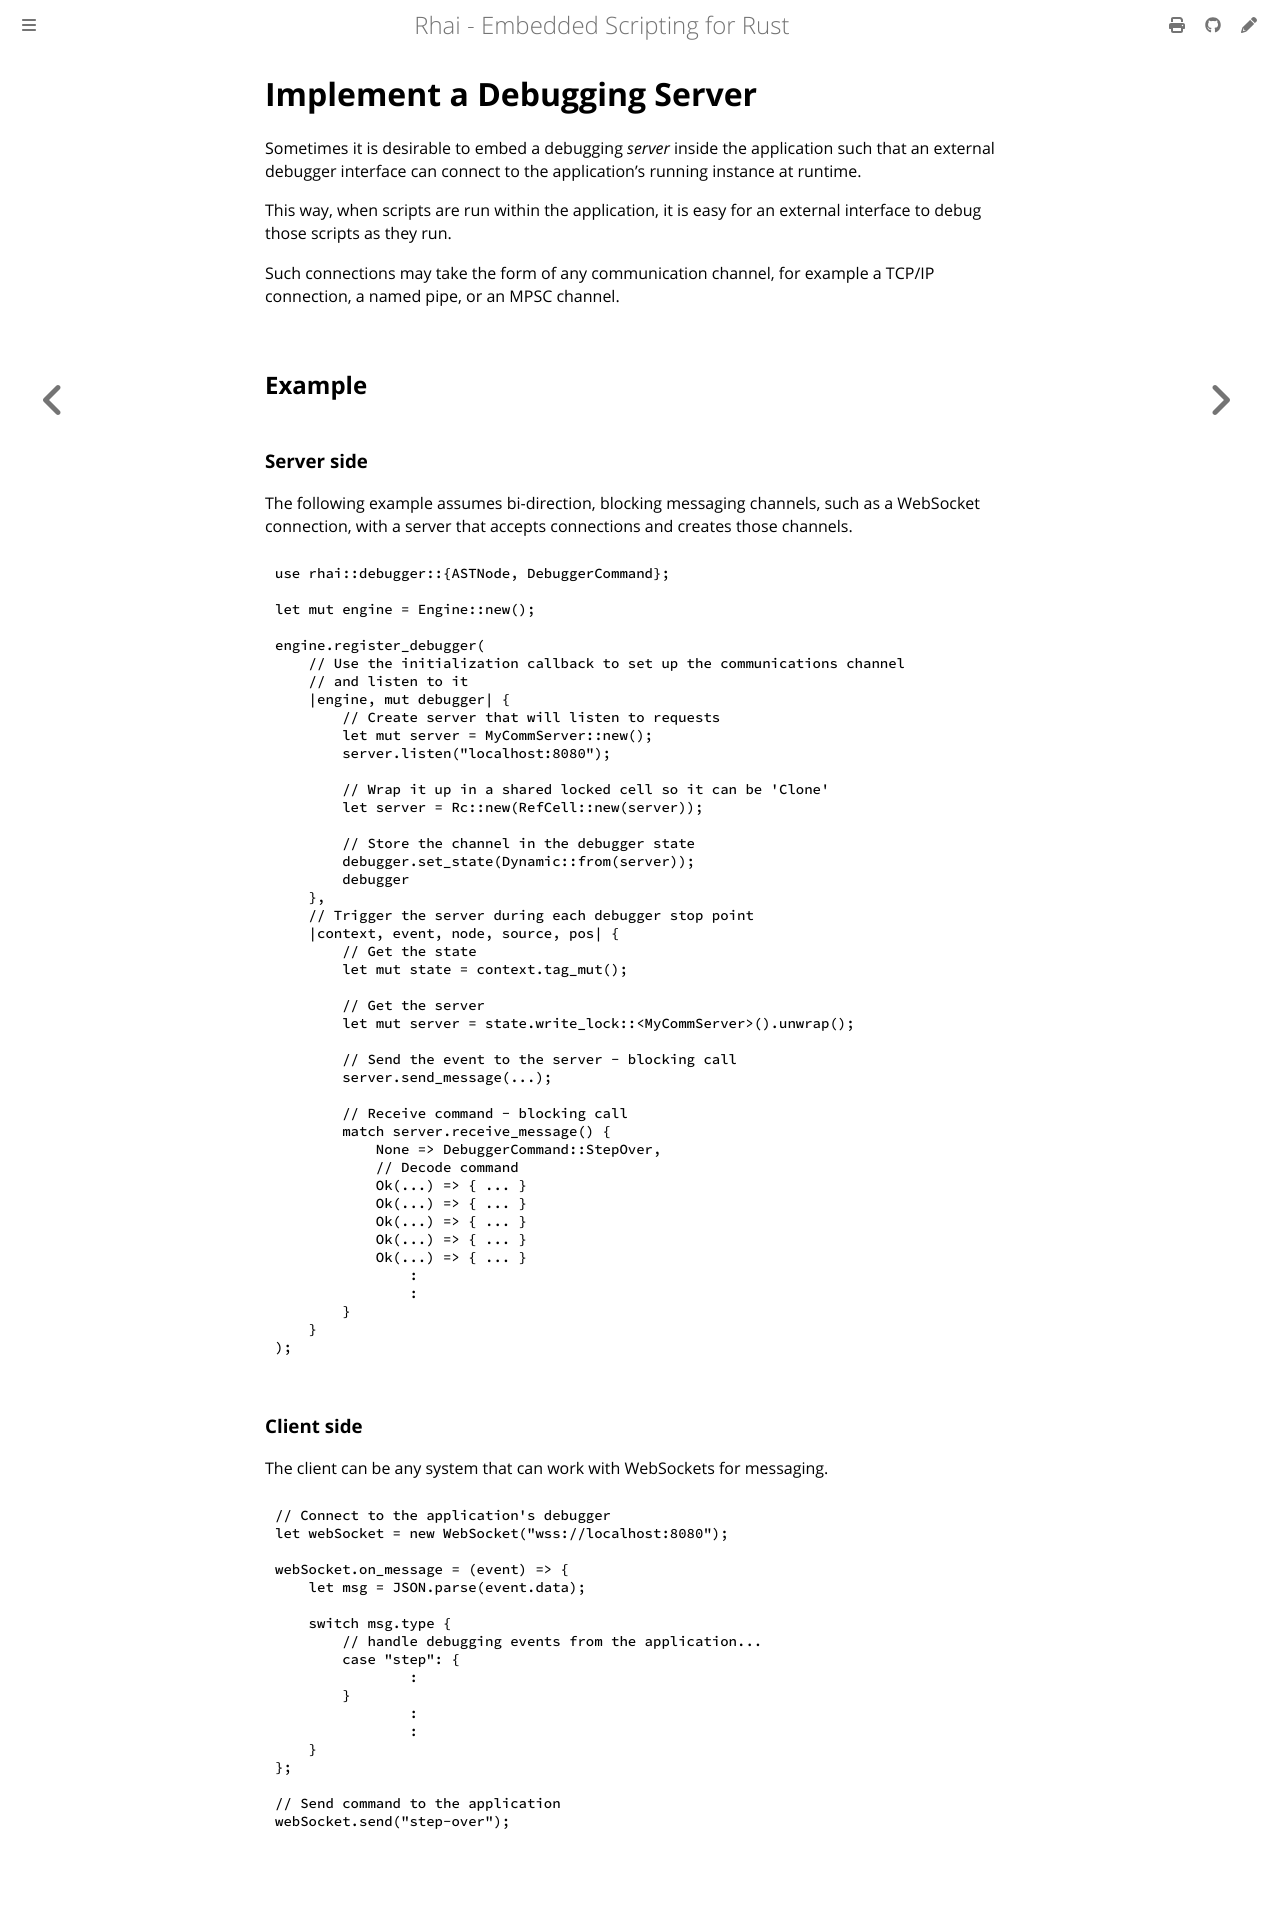

repository: rhaiscript/book · page: engine/debugging/server.html · generator: mdbook

Implement a Debugging Server
============================

Sometimes it is desirable to embed a debugging _server_ inside the application such that an external
debugger interface can connect to the application's running instance at runtime.

This way, when scripts are run within the application, it is easy for an external interface to debug
those scripts as they run.

Such connections may take the form of any communication channel, for example a TCP/IP connection, a
named pipe, or an MPSC channel.


Example
-------

### Server side

The following example assumes bi-direction, blocking messaging channels, such as a WebSocket
connection, with a server that accepts connections and creates those channels.

```rust
use rhai::debugger::{ASTNode, DebuggerCommand};

let mut engine = Engine::new();

engine.register_debugger(
    // Use the initialization callback to set up the communications channel
    // and listen to it
    |engine, mut debugger| {
        // Create server that will listen to requests
        let mut server = MyCommServer::new();
        server.listen("localhost:8080");

        // Wrap it up in a shared locked cell so it can be 'Clone'
        let server = Rc::new(RefCell::new(server));

        // Store the channel in the debugger state
        debugger.set_state(Dynamic::from(server));
        debugger
    },
    // Trigger the server during each debugger stop point
    |context, event, node, source, pos| {
        // Get the state
        let mut state = context.tag_mut();

        // Get the server
        let mut server = state.write_lock::<MyCommServer>().unwrap();

        // Send the event to the server - blocking call
        server.send_message(...);

        // Receive command - blocking call
        match server.receive_message() {
            None => DebuggerCommand::StepOver,
            // Decode command
            Ok(...) => { ... }
            Ok(...) => { ... }
            Ok(...) => { ... }
            Ok(...) => { ... }
            Ok(...) => { ... }
                :
                :
        }
    }
);
```

### Client side

The client can be any system that can work with WebSockets for messaging.

```js
// Connect to the application's debugger
let webSocket = new WebSocket("wss://localhost:8080");

webSocket.on_message = (event) => {
    let msg = JSON.parse(event.data);

    switch msg.type {
        // handle debugging events from the application...
        case "step": {
                :
        }
                :
                :
    }
};

// Send command to the application
webSocket.send("step-over");
```
